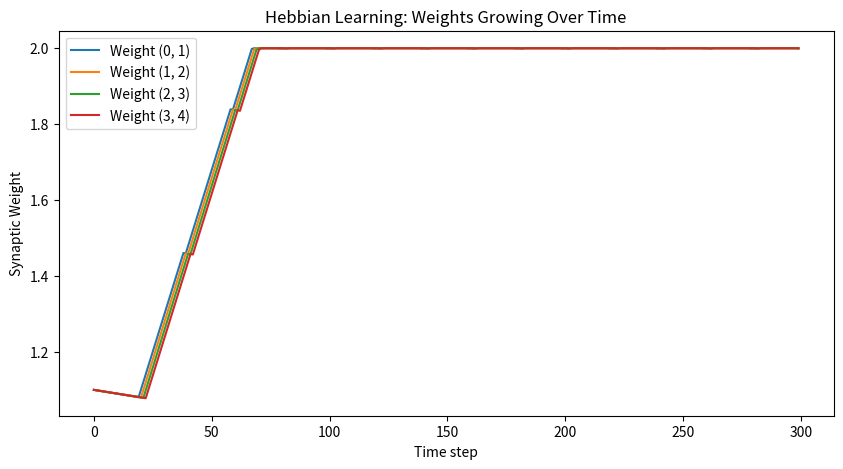

This figure's Python source:
import numpy as np
import matplotlib.pyplot as plt

# ---- Network Parameters ----
num_neurons = 5
threshold = 1.0
reset_potential = 0.0
leak_rate = 0.05
time_steps = 300

# ---- Hebbian learning parameters ----
learning_rate = 0.02   # Kitni tezi se weight badhega
max_weight = 2.0       # Weight itna zyada nahi ho sakta (real synapse ki tarah limit hoti hai)
weight_decay = 0.001    # Agar saath fire na hon, weight thoda kam bhi hota hai

# ---- Starting weights (chhote se shuru, "seekhna" abhi baaki hai) ----
weights = np.zeros((num_neurons, num_neurons))
weights[0][1] = 1.1   # Kaam karne layak, lekin abhi weak-ish
weights[1][2] = 1.1
weights[2][3] = 1.1
weights[3][4] = 1.1
# ---- State variables ----
membrane_potential = np.zeros(num_neurons)
potential_history = [[] for _ in range(num_neurons)]
spike_times = [[] for _ in range(num_neurons)]
weight_history = {(0,1): [], (1,2): [], (2,3): [], (3,4): []}

# ---- External input sirf Neuron 0 ko milega ----
external_input = np.zeros(num_neurons)
external_input[0] = 0.08

# ---- Track karo kaun kab last fire hua tha (Hebbian rule ke liye) ----
last_fired = np.full(num_neurons, -100)

# ---- Simulation Loop ----
for t in range(time_steps):
    incoming_signal = np.zeros(num_neurons)

    # Leak
    membrane_potential -= leak_rate * membrane_potential

    # External input
    membrane_potential += external_input

    # Check kaun fire kar raha hai
    fired = membrane_potential >= threshold

    for i in range(num_neurons):
        if fired[i]:
            spike_times[i].append(t)
            membrane_potential[i] = reset_potential
            last_fired[i] = t

            # Signal agle connected neuron ko bhejo
            for j in range(num_neurons):
                if weights[i][j] > 0:
                    incoming_signal[j] += weights[i][j]

    membrane_potential += incoming_signal

    # ---- HEBBIAN LEARNING RULE ----
    # Agar neuron i ne fire kiya, aur neuron j turant baad (5 steps ke andar) fire kare -> weight badhao
    for i in range(num_neurons):
        for j in range(num_neurons):
            if weights[i][j] > 0:  # Sirf existing connections update karo
                if fired[i] and 0 < (t - last_fired[j]) <= 5 and last_fired[j] != -100:
                    pass  # (ye case rare hai yahan, simple chain mein)
                # Simple version: agar i abhi fire hua aur j jaldi hi fire hoga (agle steps mein), weight badhao
                if fired[i] and fired[j] == False:
                    pass

    # Yahan hum simpler tareeka use karenge: agar i aur j dono is time-window mein fire hue -> strengthen
    for (i, j) in [(0,1), (1,2), (2,3), (3,4)]:
        if abs(last_fired[i] - last_fired[j]) <= 3 and last_fired[i] != -100 and last_fired[j] != -100:
            if last_fired[j] > last_fired[i]:  # j, i ke baad fire hua (sahi order)
                weights[i][j] = min(max_weight, weights[i][j] + learning_rate)
        else:
            weights[i][j] = max(0.1, weights[i][j] - weight_decay)  # thoda decay

    for i in range(num_neurons):
        potential_history[i].append(membrane_potential[i])
    for pair in weight_history:
        weight_history[pair].append(weights[pair[0]][pair[1]])

# ---- Results print karo ----
for i in range(num_neurons):
    print(f"Neuron {i}: {len(spike_times[i])} spikes")

print("\nFinal weights:")
for pair in weight_history:
    print(f"  {pair}: {weights[pair[0]][pair[1]]:.3f}")

# ---- Graph: Weight growth over time ----
plt.figure(figsize=(10, 5))
for pair, history in weight_history.items():
    plt.plot(history, label=f"Weight {pair}")
plt.xlabel("Time step")
plt.ylabel("Synaptic Weight")
plt.title("Hebbian Learning: Weights Growing Over Time")
plt.legend()
plt.savefig("hebbian_output.png")
print("\nGraph saved as hebbian_output.png")
